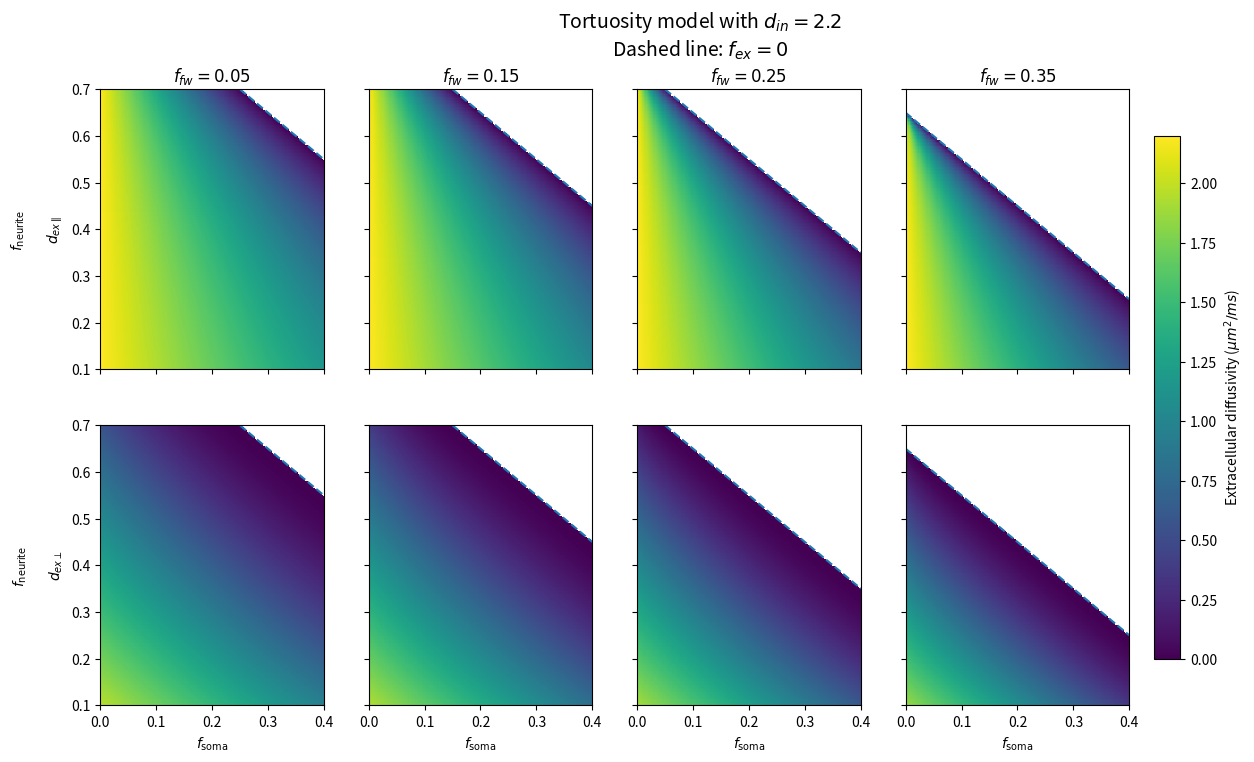

Write the Python code that produced this figure.
import numpy as np
import matplotlib.pyplot as plt

# ============================================================
# Parameters
# ============================================================

d_in = 2.2

# Fraction ranges
f_soma = np.linspace(0.0, 0.4, 201)
f_neurite = np.linspace(0.1, 0.7, 201)

# Fixed free-water fractions to compare
f_fw_values = [0.05, 0.15, 0.25, 0.35]

# Create 2D grid
FS, FN = np.meshgrid(f_soma, f_neurite)


# ============================================================
# Tortuosity model
# ============================================================

def calculate_diffusivities(FS, FN, f_fw, d_in=2.2):
    """
    Calculate extracellular parallel and perpendicular diffusivities.

    Model:

        d_ex_parallel =
            d_in * (1 - f_soma / (1 - f_neurite - f_fw))

        d_ex_perpendicular =
            d_ex_parallel
            * (1 - f_neurite / (1 - f_soma - f_fw))

    Assumes alpha_s = alpha_n = 1.
    """

    # Remaining extracellular fraction
    f_ex = 1.0 - FS - FN - f_fw

    # Only retain physically possible compartment combinations
    valid = f_ex > 0

    with np.errstate(divide="ignore", invalid="ignore"):

        # Soma-related obstruction
        soma_factor = 1.0 - FS / (1.0 - FN - f_fw)

        # Neurite-related transverse obstruction
        neurite_factor = 1.0 - FN / (1.0 - FS - f_fw)

        # Parallel extracellular diffusivity
        d_ex_parallel = d_in * soma_factor

        # Perpendicular extracellular diffusivity
        d_ex_perpendicular = (
            d_in
            * soma_factor
            * neurite_factor
        )

    # Mask physically impossible combinations
    d_ex_parallel = np.where(valid, d_ex_parallel, np.nan)
    d_ex_perpendicular = np.where(
        valid,
        d_ex_perpendicular,
        np.nan
    )

    return d_ex_parallel, d_ex_perpendicular, f_ex


# ============================================================
# Plot heatmaps
# ============================================================

fig, axes = plt.subplots(
    2,
    len(f_fw_values),
    figsize=(16, 8),
    sharex=True,
    sharey=True
)

for col, f_fw in enumerate(f_fw_values):

    d_par, d_perp, f_ex = calculate_diffusivities(
        FS,
        FN,
        f_fw,
        d_in=d_in
    )

    # --------------------------------------------------------
    # Parallel diffusivity
    # --------------------------------------------------------

    im_par = axes[0, col].pcolormesh(
        FS,
        FN,
        d_par,
        shading="auto",
        vmin=0,
        vmax=d_in
    )

    axes[0, col].set_title(
        rf"$f_{{fw}}={f_fw:.2f}$"
    )

    # --------------------------------------------------------
    # Perpendicular diffusivity
    # --------------------------------------------------------

    im_perp = axes[1, col].pcolormesh(
        FS,
        FN,
        d_perp,
        shading="auto",
        vmin=0,
        vmax=d_in
    )

    # --------------------------------------------------------
    # Mark boundary where f_ex = 0
    # --------------------------------------------------------

    # f_soma + f_neurite + f_fw = 1
    boundary = 1.0 - f_fw - f_soma

    valid_boundary = (
        (boundary >= f_neurite.min())
        & (boundary <= f_neurite.max())
    )

    for row in range(2):
        axes[row, col].plot(
            f_soma[valid_boundary],
            boundary[valid_boundary],
            "--",
            linewidth=1.5
        )

        axes[row, col].set_xlim(0, 0.4)
        axes[row, col].set_ylim(0.1, 0.7)

    axes[1, col].set_xlabel(
        r"$f_{\mathrm{soma}}$"
    )


# ============================================================
# Labels
# ============================================================

axes[0, 0].set_ylabel(
    r"$f_{\mathrm{neurite}}$"
    "\n\n"
    r"$d_{ex\parallel}$"
)

axes[1, 0].set_ylabel(
    r"$f_{\mathrm{neurite}}$"
    "\n\n"
    r"$d_{ex\perp}$"
)


# ============================================================
# Shared colour bar
# ============================================================

cbar = fig.colorbar(
    im_perp,
    ax=axes,
    shrink=0.85,
    pad=0.02
)

cbar.set_label(
    r"Extracellular diffusivity ($\mu m^2/ms$)"
)


# ============================================================
# Overall title
# ============================================================

fig.suptitle(
    rf"Tortuosity model with $d_{{in}}={d_in}$"
    "\n"
    r"Dashed line: $f_{ex}=0$",
    fontsize=14
)

plt.show()
